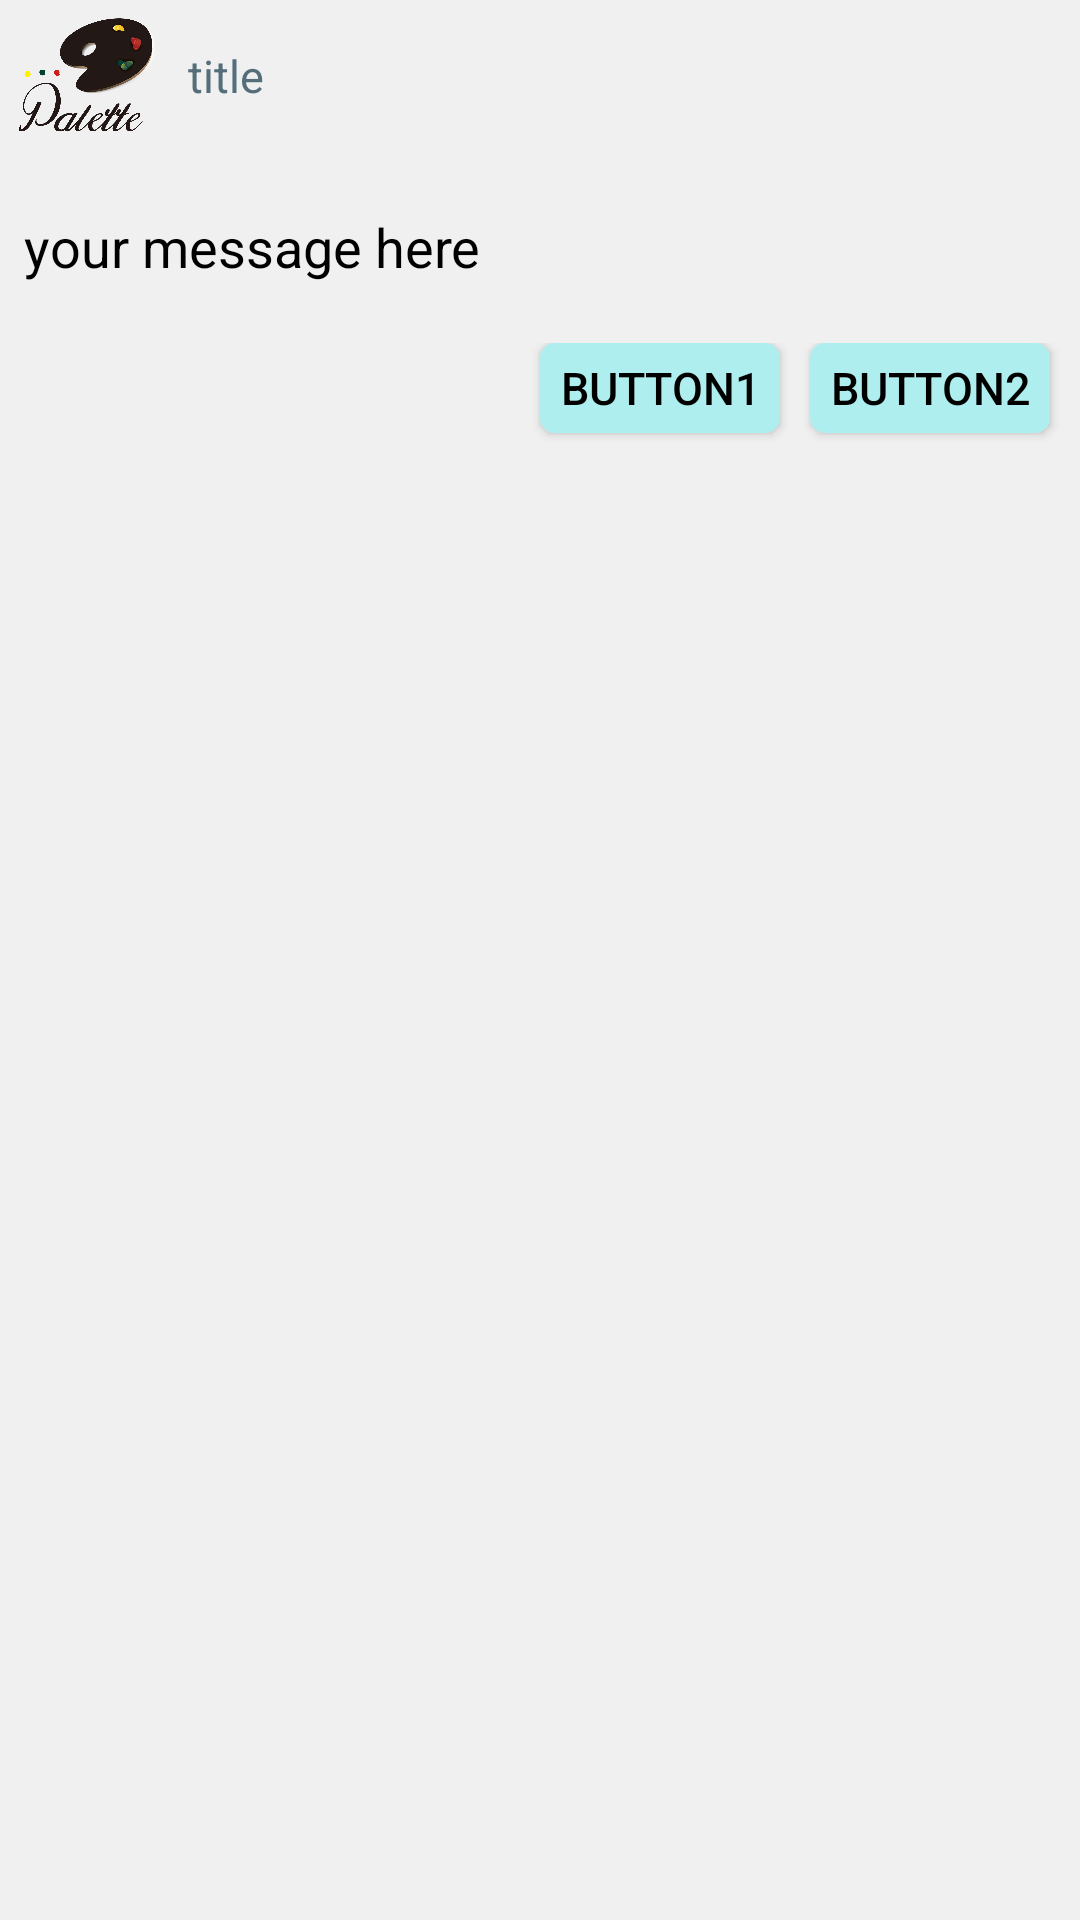

Android layout source for this screen:
<!-- AndroidManifest.xml: application theme AppTheme -->
<!-- res/layout/dialog_alert.xml -->
<?xml version="1.0" encoding="utf-8"?>
<RelativeLayout xmlns:android="http://schemas.android.com/apk/res/android"
    android:layout_width="match_parent"
    android:layout_height="wrap_content"
    android:background="@drawable/dialog_background">

    <LinearLayout
        android:layout_width="match_parent"
        android:layout_height="wrap_content"
        android:orientation="vertical">
    <LinearLayout
        android:layout_width="match_parent"
        android:layout_height="wrap_content"
        android:orientation="horizontal">

        <ImageView
            android:layout_width="50dp"
            android:layout_height="50dp"
            android:layout_marginLeft="4dp"
            android:src="@drawable/splash_img"/>
        <TextView
            android:id="@+id/dialogTitle"
            android:layout_width="fill_parent"
            android:layout_height="wrap_content"
            android:textSize="15dp"
            android:layout_marginTop="15dp"
            android:layout_marginLeft="5dp"
            android:text=" title"
            android:textColor="@color/colorAccent"
            />
    </LinearLayout>
        <TextView
            android:id="@+id/dialogMessage"
            android:layout_width="fill_parent"
            android:layout_height="wrap_content"
            android:layout_toRightOf="@+id/image"
            android:textColor="#000000"
            android:textSize="18dp"
            android:layout_marginTop="20dp"
            android:layout_marginBottom="20dp"
            android:layout_marginLeft="8dp"
            android:text="your message here"
            />
        <LinearLayout
            android:layout_width="match_parent"
            android:layout_height="wrap_content"
            android:orientation="horizontal">

            <Button
                android:id="@+id/dialogButton1"
                android:layout_width="wrap_content"
                android:layout_height="30dp"
                android:layout_below="@+id/image"
                android:layout_marginLeft="180dp"
                android:layout_marginRight="5dp"
                android:layout_marginBottom="8dp"
                android:layout_weight="1"
                android:background="@drawable/dialog_button"
                android:text="button1"
                android:textSize="15dp"
                android:textColor="#000000"/>

            <Button
                android:id="@+id/dialogButton2"
                android:layout_width="wrap_content"
                android:layout_height="30dp"
                android:layout_below="@+id/image"
                android:layout_marginBottom="8dp"
                android:layout_marginLeft="5dp"
                android:layout_marginRight="10dp"
                android:layout_weight="1"
                android:background="@drawable/dialog_button"
                android:text="button2"
                android:textColor="#000000"
                android:textSize="15dp" />

        </LinearLayout>

    </LinearLayout>

</RelativeLayout>
<!-- resources referenced by this layout -->
<resources>
  <color name="colorAccent">#546E7A</color>
  <!-- drawable dialog_background (drawable) -->
  <?xml version="1.0" encoding="utf-8"?>
  <shape
      xmlns:android="http://schemas.android.com/apk/res/android"
      android:shape= "rectangle">
      <solid android:color="#f0f0f0"/>
  
  </shape>
  <!-- drawable dialog_button (drawable) -->
  <?xml version="1.0" encoding="utf-8"?>
  <selector xmlns:android="http://schemas.android.com/apk/res/android">
      <item android:state_pressed="true" android:drawable="@drawable/dialog_button2" />
      <item android:state_pressed="false" android:drawable="@drawable/dialog_button1"/>
  </selector>
  <!-- drawable splash_img: png bitmap (drawable, 332157 bytes) -->
  <style name="AppTheme" parent="Theme.AppCompat.Light.DarkActionBar">
          
          <item name="colorPrimary">@color/colorPrimary</item>
          <item name="colorPrimaryDark">@color/colorPrimaryDark</item>
          <item name="colorAccent">@color/colorAccent</item>
      </style>
  <!-- drawable dialog_button2 (drawable) -->
  <?xml version="1.0" encoding="utf-8"?>
  <shape xmlns:android="http://schemas.android.com/apk/res/android"
      android:shape="rectangle">
      <solid android:color="#e9e9e9" />
      <corners android:bottomRightRadius="5dp"
          android:bottomLeftRadius="5dp"
          android:topRightRadius="5dp"
          android:topLeftRadius="5dp"/>
  </shape>
  <!-- drawable dialog_button1 (drawable) -->
  <?xml version="1.0" encoding="utf-8"?>
  <shape xmlns:android="http://schemas.android.com/apk/res/android"
      android:shape="rectangle">
      <solid android:color="@color/colorBackground" />
    
      <corners android:bottomRightRadius="5dp"
          android:bottomLeftRadius="5dp"
          android:topRightRadius="5dp"
          android:topLeftRadius="5dp"/>
  </shape>
  <color name="colorPrimary">#00CED1</color>
  <color name="colorPrimaryDark">#20B2AA</color>
  <color name="colorBackground">#AFEEEE</color>
</resources>
